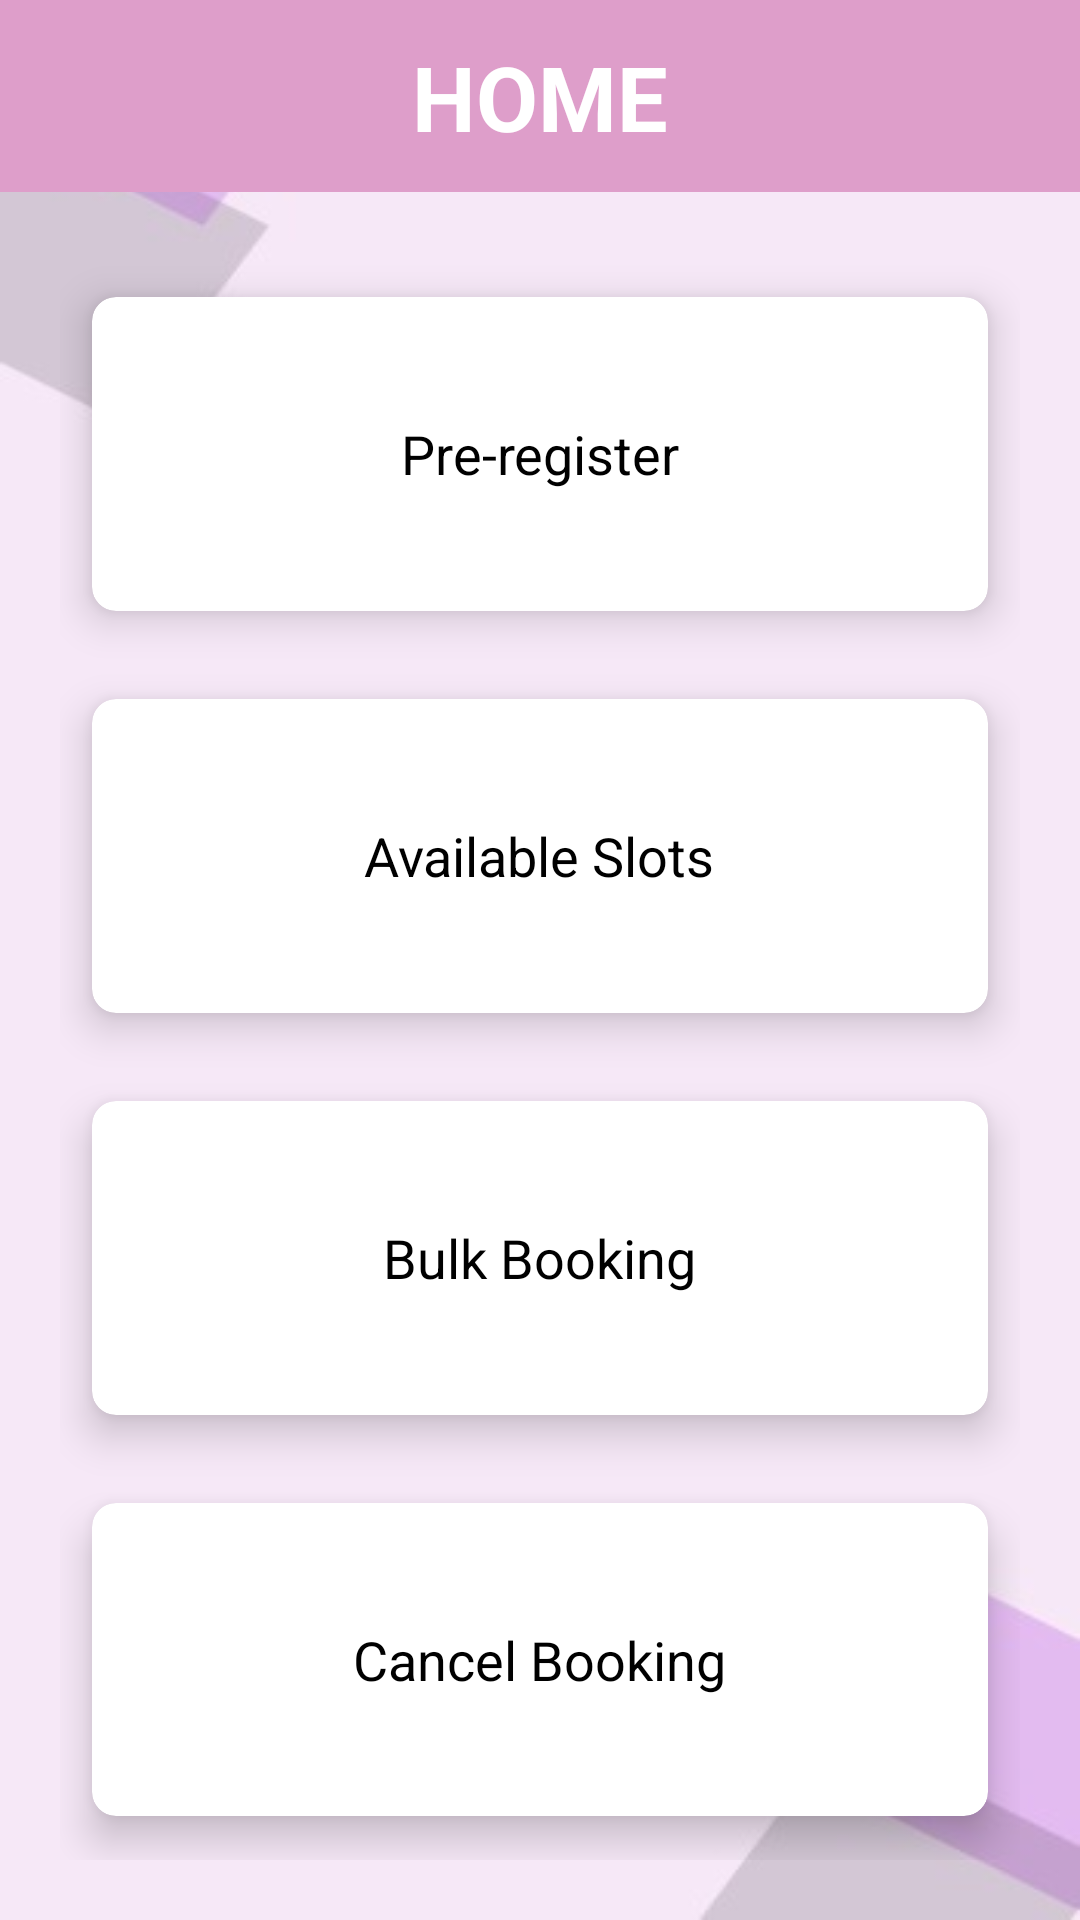

Here is an Android app screen rendered from its layout file. Give the layout XML and the strings, colors and styles it references.
<!-- AndroidManifest.xml: application theme Theme.Appathon -->
<!-- res/layout/activity_resident.xml -->
<?xml version="1.0" encoding="utf-8"?>
<RelativeLayout xmlns:android="http://schemas.android.com/apk/res/android"
    xmlns:app="http://schemas.android.com/apk/res-auto"
    xmlns:tools="http://schemas.android.com/tools"
    android:id="@+id/bb"
    android:layout_width="match_parent"
    android:layout_height="match_parent"
    android:background="@drawable/s1"
    tools:context=".Resident">

    <include
        android:id="@+id/include"
        layout="@layout/appbar" />

    <TextView
        android:id="@+id/titlehome"
        android:layout_width="wrap_content"
        android:layout_height="wrap_content"
        android:text="HOME"
        android:textColor="#ffffff"
        android:textSize="30sp"
        android:textStyle="bold"
        android:layout_centerHorizontal="true"
        android:layout_margin="12dp" />

    <TextView
        android:id="@+id/textView7"
        android:layout_width="40dp"
        android:layout_height="42dp"
        android:layout_above="@+id/gridLayout"
        android:layout_alignParentStart="true"
        android:layout_alignParentTop="true"
        android:layout_marginStart="56dp"
        android:layout_marginTop="16dp"
        android:layout_marginEnd="67dp"
        android:layout_marginBottom="27dp"
        android:layout_toStartOf="@+id/titlehome"
        app:layout_constraintHorizontal_bias="0.0"
        app:layout_constraintStart_toStartOf="parent"
        app:layout_constraintTop_toTopOf="parent" />

    <GridLayout
        android:id="@+id/gridLayout"
        android:layout_width="match_parent"
        android:layout_height="match_parent"
        android:layout_below="@id/titlehome"
        android:layout_margin="20dp"
        android:columnCount="1"
        android:rowCount="5">

        
        <androidx.cardview.widget.CardView
            android:id="@+id/card_preregister"
            android:layout_width="match_parent"
            android:layout_height="0dp"
            android:layout_row="0"
            android:layout_rowWeight="1"
            android:layout_column="0"
            android:layout_gravity="fill"
            app:cardBackgroundColor="@color/white"
            app:cardCornerRadius="8dp"
            app:cardElevation="8dp"
            app:cardUseCompatPadding="true">

            <TextView
                android:layout_width="wrap_content"
                android:layout_height="wrap_content"
                android:layout_gravity="center"
                android:padding="16dp"
                android:text="Pre-register"
                android:textColor="#000000"
                android:textSize="18sp" />
        </androidx.cardview.widget.CardView>

        
        <androidx.cardview.widget.CardView
            android:id="@+id/card_available_slots"
            android:layout_width="match_parent"
            android:layout_height="0dp"
            android:layout_row="1"
            android:layout_rowWeight="1"
            android:layout_column="0"
            android:layout_gravity="fill"
            app:cardBackgroundColor="@color/white"
            app:cardCornerRadius="8dp"
            app:cardElevation="8dp"
            app:cardUseCompatPadding="true">

            <TextView
                android:layout_width="wrap_content"
                android:layout_height="wrap_content"
                android:layout_gravity="center"
                android:padding="16dp"
                android:text="Available Slots"
                android:textColor="#000000"
                android:textSize="18sp" />
        </androidx.cardview.widget.CardView>

        
        <androidx.cardview.widget.CardView
            android:id="@+id/card_bulk_booking"
            android:layout_width="match_parent"
            android:layout_height="0dp"
            android:layout_row="2"
            android:layout_rowWeight="1"
            android:layout_column="0"
            android:layout_gravity="fill"
            app:cardBackgroundColor="@color/white"
            app:cardCornerRadius="8dp"
            app:cardElevation="8dp"
            app:cardUseCompatPadding="true">

            <TextView
                android:layout_width="wrap_content"
                android:layout_height="wrap_content"
                android:layout_gravity="center"
                android:padding="16dp"
                android:text="Bulk Booking"
                android:textColor="#000000"
                android:textSize="18sp" />
        </androidx.cardview.widget.CardView>

        
        <androidx.cardview.widget.CardView
            android:id="@+id/card_cancel_booking"
            android:layout_width="match_parent"
            android:layout_height="0dp"
            android:layout_row="3"
            android:layout_rowWeight="1"
            android:layout_column="0"
            android:layout_gravity="fill"
            app:cardBackgroundColor="@color/white"
            app:cardCornerRadius="8dp"
            app:cardElevation="8dp"
            app:cardUseCompatPadding="true">

            <TextView
                android:layout_width="wrap_content"
                android:layout_height="wrap_content"
                android:layout_gravity="center"
                android:padding="16dp"
                android:text="Cancel Booking"
                android:textColor="#000000"
                android:textSize="18sp" />
        </androidx.cardview.widget.CardView>

    </GridLayout>
</RelativeLayout>
<!-- res/layout/appbar.xml (included above) -->
<?xml version="1.0" encoding="utf-8"?>

<androidx.appcompat.widget.Toolbar xmlns:android="http://schemas.android.com/apk/res/android"
    xmlns:app="http://schemas.android.com/apk/res-auto"
    android:layout_width="match_parent"
    android:layout_height="?attr/actionBarSize"
    android:background="#DE9ECA"
    android:id="@+id/myToolBar"
    android:theme="@style/ThemeOverlay.AppCompat.Dark"
    >

</androidx.appcompat.widget.Toolbar>
<!-- resources referenced by this layout -->
<resources>
  <color name="white">#FFFFFFFF</color>
  <!-- drawable s1: jpeg bitmap (drawable, 5424 bytes) -->
  <style name="Theme.Appathon" parent="Base.Theme.Appathon" />
  <style name="Base.Theme.Appathon" parent="Theme.Material3.DayNight.NoActionBar">
          
          
      </style>
</resources>
